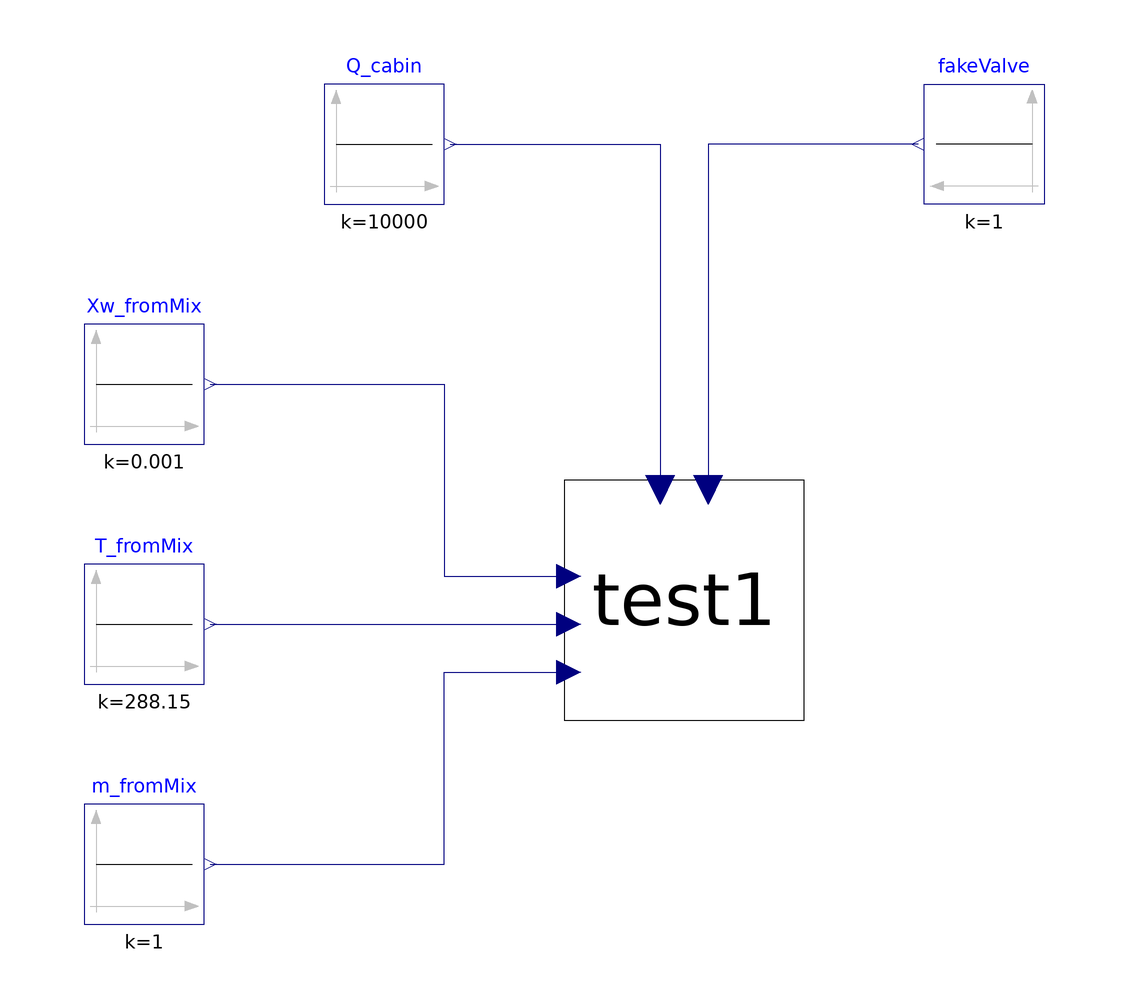

This picture is the connection diagram that the Modelica source below describes through its graphical annotations.

model test
  "Simple test of components SourceMassFlow, Plenum, ValveLin, PressureSink"
  Modelica.Blocks.Sources.Constant m_fromMix(k=1)
    annotation (Placement(transformation(extent={{-80,-50},{-60,-30}})));
  test_sys test1
    annotation (Placement(transformation(extent={{0,-16},{40,24}})));
  Modelica.Blocks.Sources.Constant Q_cabin(k=10000) annotation (Placement(
        transformation(
        extent={{-10,-10},{10,10}},
        rotation=0,
        origin={-30,80})));
  Modelica.Blocks.Sources.Constant fakeValve(k=1)
    annotation (Placement(transformation(extent={{10,-10},{-10,10}},
        rotation=0,
        origin={70,80})));
  Modelica.Blocks.Sources.Constant T_fromMix(k=288.15)
    annotation (Placement(transformation(extent={{-80,-10},{-60,10}})));
  Modelica.Blocks.Sources.Constant Xw_fromMix(k=0.001)
    annotation (Placement(transformation(extent={{-80,30},{-60,50}})));
equation
  connect(Xw_fromMix.y, test1.Xw_fromMix) annotation (Line(points={{-59,40},
          {-20,40},{-20,8},{0.8,8}},
                                color={0,0,127}));
  connect(T_fromMix.y, test1.T_fromMix) annotation (Line(points={{-59,0},{
          0.8,0}},                 color={0,0,127}));
  connect(m_fromMix.y, test1.m_fromMix) annotation (Line(points={{-59,-40},
          {-20,-40},{-20,-8},{0.8,-8}},
                                     color={0,0,127}));
  connect(Q_cabin.y, test1.Q_cabin) annotation (Line(points={{-19,80},{16,
          80},{16,22.4}},    color={0,0,127}));
  connect(fakeValve.y, test1.valveOpening) annotation (Line(points={{59,80},
          {24,80},{24,22.4}},     color={0,0,127}));
  annotation (
    Icon(coordinateSystem(preserveAspectRatio=false)),
    Diagram(coordinateSystem(preserveAspectRatio=false)),
    experiment(
      StopTime=1000,
      __Dymola_NumberOfIntervals=100000,
      Tolerance=1e-06));
end test;